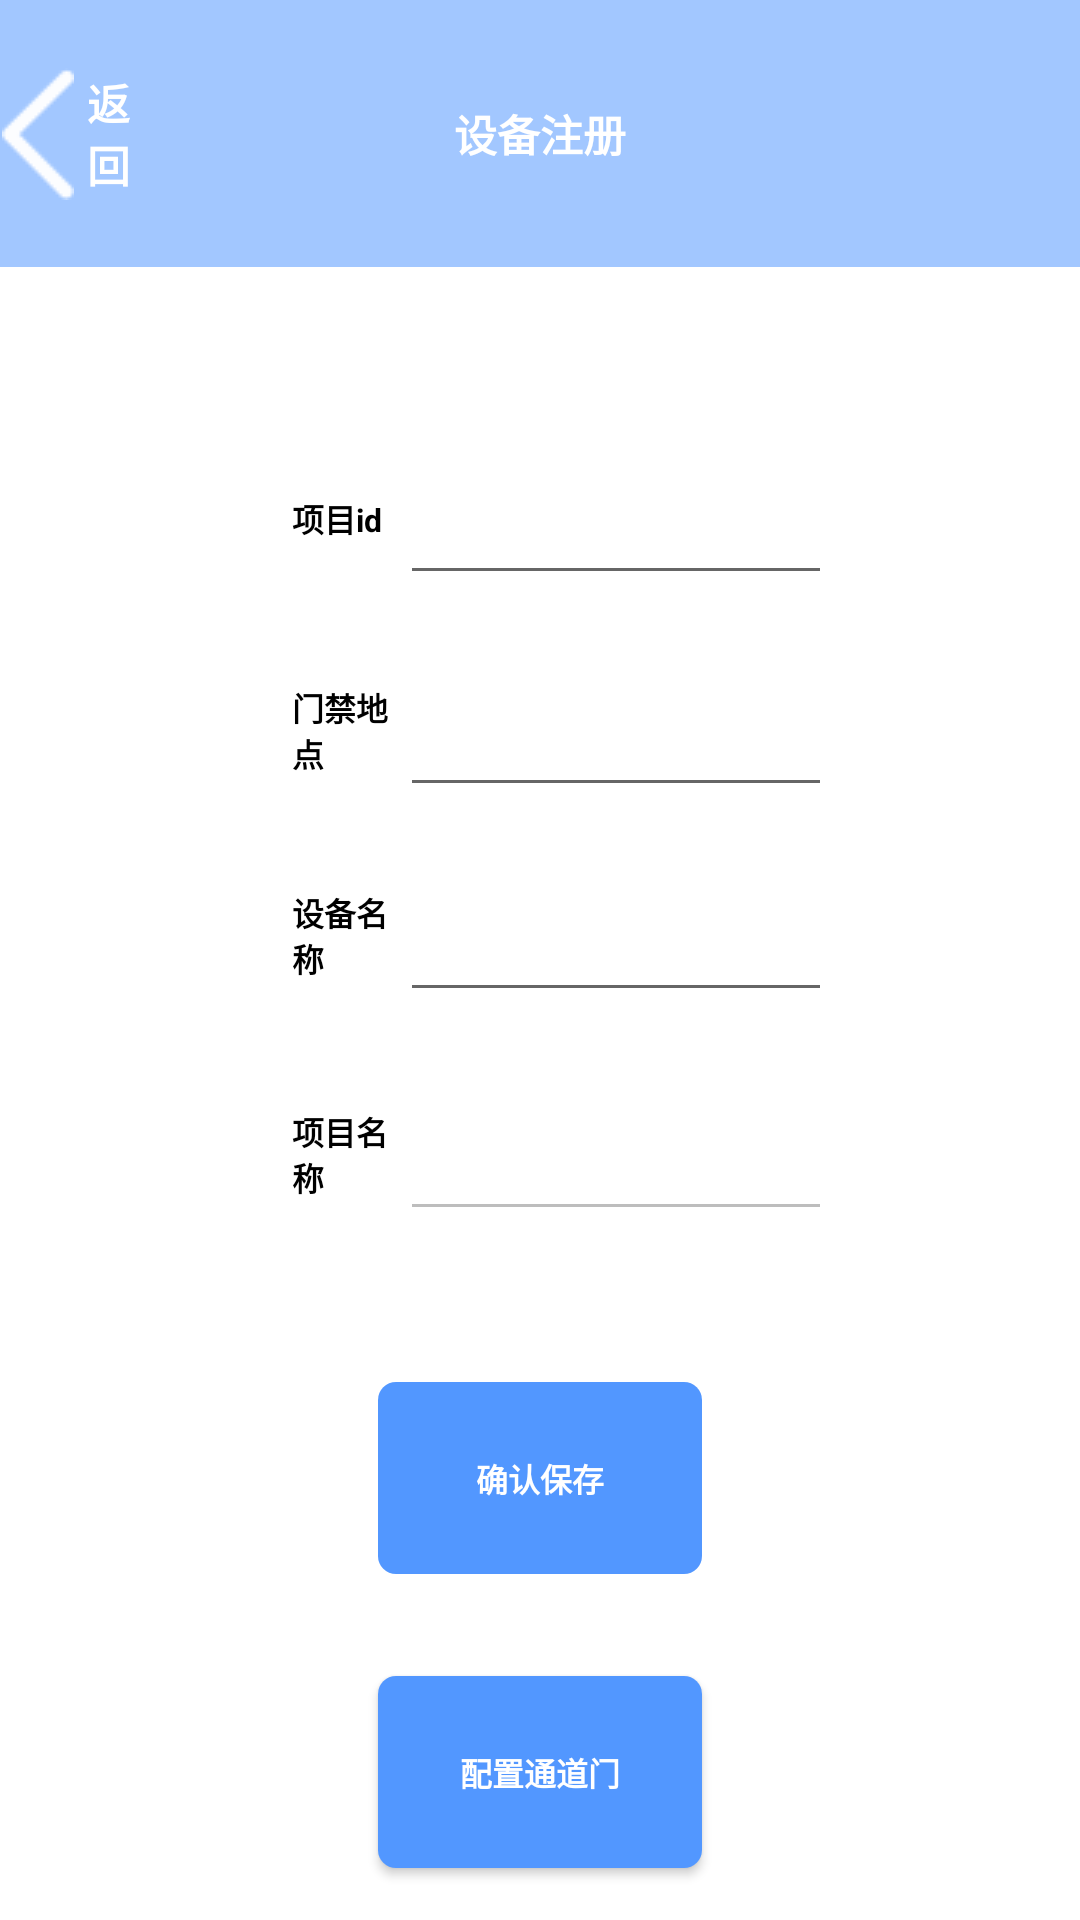

Layout XML and referenced resources for this Android screen:
<!-- AndroidManifest.xml: application theme AppTheme -->
<!-- res/layout/activity_service_register.xml -->
<?xml version="1.0" encoding="utf-8"?>
<androidx.constraintlayout.widget.ConstraintLayout xmlns:android="http://schemas.android.com/apk/res/android"
    android:layout_width="match_parent"
    android:layout_height="match_parent"
    xmlns:app="http://schemas.android.com/apk/res-auto"
    android:background="@color/white"
    android:id="@+id/all_relative">

    <TextView
        android:id="@+id/tv_top"
        android:layout_width="0dp"
        android:layout_height="0dp"
        android:textColor="@color/white"
        android:textStyle="bold"
        android:gravity="center"
        android:text="设备注册"
        android:textSize="@dimen/x48"
        android:background="@color/bg_blue"
        app:layout_constraintLeft_toLeftOf="parent"
        app:layout_constraintRight_toRightOf="parent"
        app:layout_constraintTop_toTopOf="parent"
        app:layout_constraintHeight_percent="0.138888888"
        />

    
    <ImageButton
        android:id="@+id/ib_back"
        android:layout_width="0dp"
        android:layout_height="0dp"
        app:layout_constraintTop_toTopOf="parent"
        app:layout_constraintLeft_toLeftOf="parent"
        app:layout_constraintWidth_percent="0.07"
        app:layout_constraintHeight_percent="0.138888888"
        style="@style/nullbg"
        android:src="@drawable/back"/>

    <TextView
        android:id="@+id/tv_back"
        android:layout_width="0dp"
        android:layout_height="0dp"
        android:text="返回"
        android:textColor="@color/white"
        android:textStyle="bold"
        android:textSize="@dimen/x48"
        app:layout_constraintTop_toTopOf="parent"
        app:layout_constraintLeft_toRightOf="@+id/ib_back"
        app:layout_constraintWidth_percent="0.06"
        app:layout_constraintHeight_percent="0.138888888"
        style="@style/nullbg"
        android:src="@drawable/back"/>

    <TextView
        android:id="@+id/tv_expo_id_left"
        android:layout_width="0dp"
        android:layout_height="0dp"
        android:text="项目id"
        android:textStyle="bold"
        android:textColor="@color/black"
        android:textSize="@dimen/x36"
        android:gravity="center|left"
        app:layout_constraintTop_toTopOf="parent"
        app:layout_constraintLeft_toLeftOf="parent"
        app:layout_constraintBottom_toBottomOf="parent"
        app:layout_constraintRight_toRightOf="parent"
        app:layout_constraintHorizontal_bias="0.3"
        app:layout_constraintVertical_bias="0.25"
        app:layout_constraintHeight_percent="0.08"
        app:layout_constraintWidth_percent="0.1"/>

    <EditText
        android:id="@+id/tv_expo_id"
        android:layout_width="0dp"
        android:layout_height="0dp"
        android:gravity="center|left"
        app:layout_constraintLeft_toRightOf="@+id/tv_expo_id_left"
        app:layout_constraintTop_toTopOf="@+id/tv_expo_id_left"
        app:layout_constraintBottom_toBottomOf="@+id/tv_expo_id_left"
        app:layout_constraintWidth_percent="0.4"
        />

    <TextView
        android:id="@+id/tv_expo_add_left"
        android:layout_width="0dp"
        android:layout_height="0dp"
        android:text="门禁地点"
        android:textStyle="bold"
        android:textColor="@color/black"
        android:textSize="@dimen/x36"
        android:gravity="center|left"
        app:layout_constraintTop_toTopOf="parent"
        app:layout_constraintLeft_toLeftOf="parent"
        app:layout_constraintBottom_toBottomOf="parent"
        app:layout_constraintRight_toRightOf="parent"
        app:layout_constraintHorizontal_bias="0.3"
        app:layout_constraintVertical_bias="0.37"
        app:layout_constraintHeight_percent="0.08"
        app:layout_constraintWidth_percent="0.1"/>

    <EditText
        android:id="@+id/tv_expo_add"
        android:layout_width="0dp"
        android:layout_height="0dp"
        android:gravity="center|left"
        app:layout_constraintLeft_toRightOf="@+id/tv_expo_add_left"
        app:layout_constraintTop_toTopOf="@+id/tv_expo_add_left"
        app:layout_constraintBottom_toBottomOf="@+id/tv_expo_add_left"
        app:layout_constraintWidth_percent="0.4"
        />

    <TextView
        android:id="@+id/tv_expo_dname_left"
        android:layout_width="0dp"
        android:layout_height="0dp"
        android:text="设备名称"
        android:textStyle="bold"
        android:textColor="@color/black"
        android:textSize="@dimen/x36"
        android:gravity="center|left"
        app:layout_constraintTop_toTopOf="parent"
        app:layout_constraintLeft_toLeftOf="parent"
        app:layout_constraintBottom_toBottomOf="parent"
        app:layout_constraintRight_toRightOf="parent"
        app:layout_constraintHorizontal_bias="0.3"
        app:layout_constraintVertical_bias="0.486"
        app:layout_constraintHeight_percent="0.08"
        app:layout_constraintWidth_percent="0.1"/>

    <EditText
        android:id="@+id/tv_expo_dname"
        android:layout_width="0dp"
        android:layout_height="0dp"
        android:gravity="center|left"
        app:layout_constraintLeft_toRightOf="@+id/tv_expo_dname_left"
        app:layout_constraintTop_toTopOf="@+id/tv_expo_dname_left"
        app:layout_constraintBottom_toBottomOf="@+id/tv_expo_dname_left"
        app:layout_constraintWidth_percent="0.4"
        />

    <TextView
        android:id="@+id/tv_expo_name_left"
        android:layout_width="0dp"
        android:layout_height="0dp"
        android:text="项目名称"
        android:textStyle="bold"
        android:textColor="@color/black"
        android:textSize="@dimen/x36"
        android:gravity="center|left"
        app:layout_constraintTop_toTopOf="parent"
        app:layout_constraintLeft_toLeftOf="parent"
        app:layout_constraintBottom_toBottomOf="parent"
        app:layout_constraintRight_toRightOf="parent"
        app:layout_constraintHorizontal_bias="0.3"
        app:layout_constraintVertical_bias="0.61"
        app:layout_constraintHeight_percent="0.08"
        app:layout_constraintWidth_percent="0.1"/>

    <EditText
        android:id="@+id/tv_expo_name"
        android:layout_width="0dp"
        android:layout_height="0dp"
        android:gravity="center|left"
        android:enabled="false"
        app:layout_constraintLeft_toRightOf="@+id/tv_expo_name_left"
        app:layout_constraintTop_toTopOf="@+id/tv_expo_name_left"
        app:layout_constraintBottom_toBottomOf="@+id/tv_expo_name_left"
        app:layout_constraintWidth_percent="0.4"
        />

    <Button
        android:id="@+id/btn_go_rfid"
        android:layout_width="0dp"
        android:layout_height="0dp"
        android:text="配置通道门"
        android:textSize="@dimen/x36"
        android:textColor="@color/white"
        android:textStyle="bold"
        android:gravity="center"
        android:background="@drawable/rect_dark_blue"
        app:layout_constraintTop_toTopOf="parent"
        app:layout_constraintLeft_toLeftOf="parent"
        app:layout_constraintBottom_toBottomOf="parent"
        app:layout_constraintRight_toRightOf="parent"
        app:layout_constraintVertical_bias="0.97"
        app:layout_constraintWidth_percent="0.3"
        app:layout_constraintHeight_percent="0.1"
        />

    <TextView
        android:id="@+id/tv_confirm"
        android:layout_width="0dp"
        android:layout_height="0dp"
        android:text="确认保存"
        android:textStyle="bold"
        android:textSize="@dimen/x36"
        android:textColor="@color/white"
        android:gravity="center"
        android:background="@drawable/rect_dark_blue"
        app:layout_constraintTop_toTopOf="parent"
        app:layout_constraintLeft_toLeftOf="parent"
        app:layout_constraintBottom_toBottomOf="parent"
        app:layout_constraintRight_toRightOf="parent"
        app:layout_constraintVertical_bias="0.8"
        app:layout_constraintWidth_percent="0.3"
        app:layout_constraintHeight_percent="0.1"
        />


</androidx.constraintlayout.widget.ConstraintLayout>
<!-- resources referenced by this layout -->
<resources>
  <color name="bg_blue">#a2c7ff</color>
  <color name="black">#000000</color>
  <color name="white">#FFFFFF</color>
  <dimen name="x36">36dp</dimen>
  <dimen name="x48">48dp</dimen>
  <!-- drawable back: png bitmap (drawable, 1493 bytes) -->
  <!-- drawable rect_dark_blue (drawable) -->
  <?xml version="1.0" encoding="utf-8"?>
  <shape xmlns:android="http://schemas.android.com/apk/res/android">
      <corners android:radius="@dimen/x20" />
      <solid android:color="@color/bg_dark_blue" />
  
  </shape>
  <style name="nullbg">
          <item name="layout_constraintVertical_bias">0.93</item>
          <item name="layout_constraintHeight_percent">0.06</item>
          <item name="android:gravity">center</item>
          <item name="android:background">@color/transbg</item>
          <item name="android:textColor">@color/white</item>
      </style>
  <style name="AppTheme" parent="Theme.AppCompat.Light.DarkActionBar">
          
          <item name="colorPrimary">@color/colorPrimary</item>
          <item name="colorPrimaryDark">@color/colorPrimaryDark</item>
          <item name="colorAccent">@color/colorAccent</item>
      </style>
  <dimen name="x20">20dp</dimen>
  <color name="bg_dark_blue">#5297ff</color>
  <color name="transbg">#00808080</color>
  <color name="colorPrimary">#008577</color>
  <color name="colorPrimaryDark">#00574B</color>
  <color name="colorAccent">#D81B60</color>
</resources>
